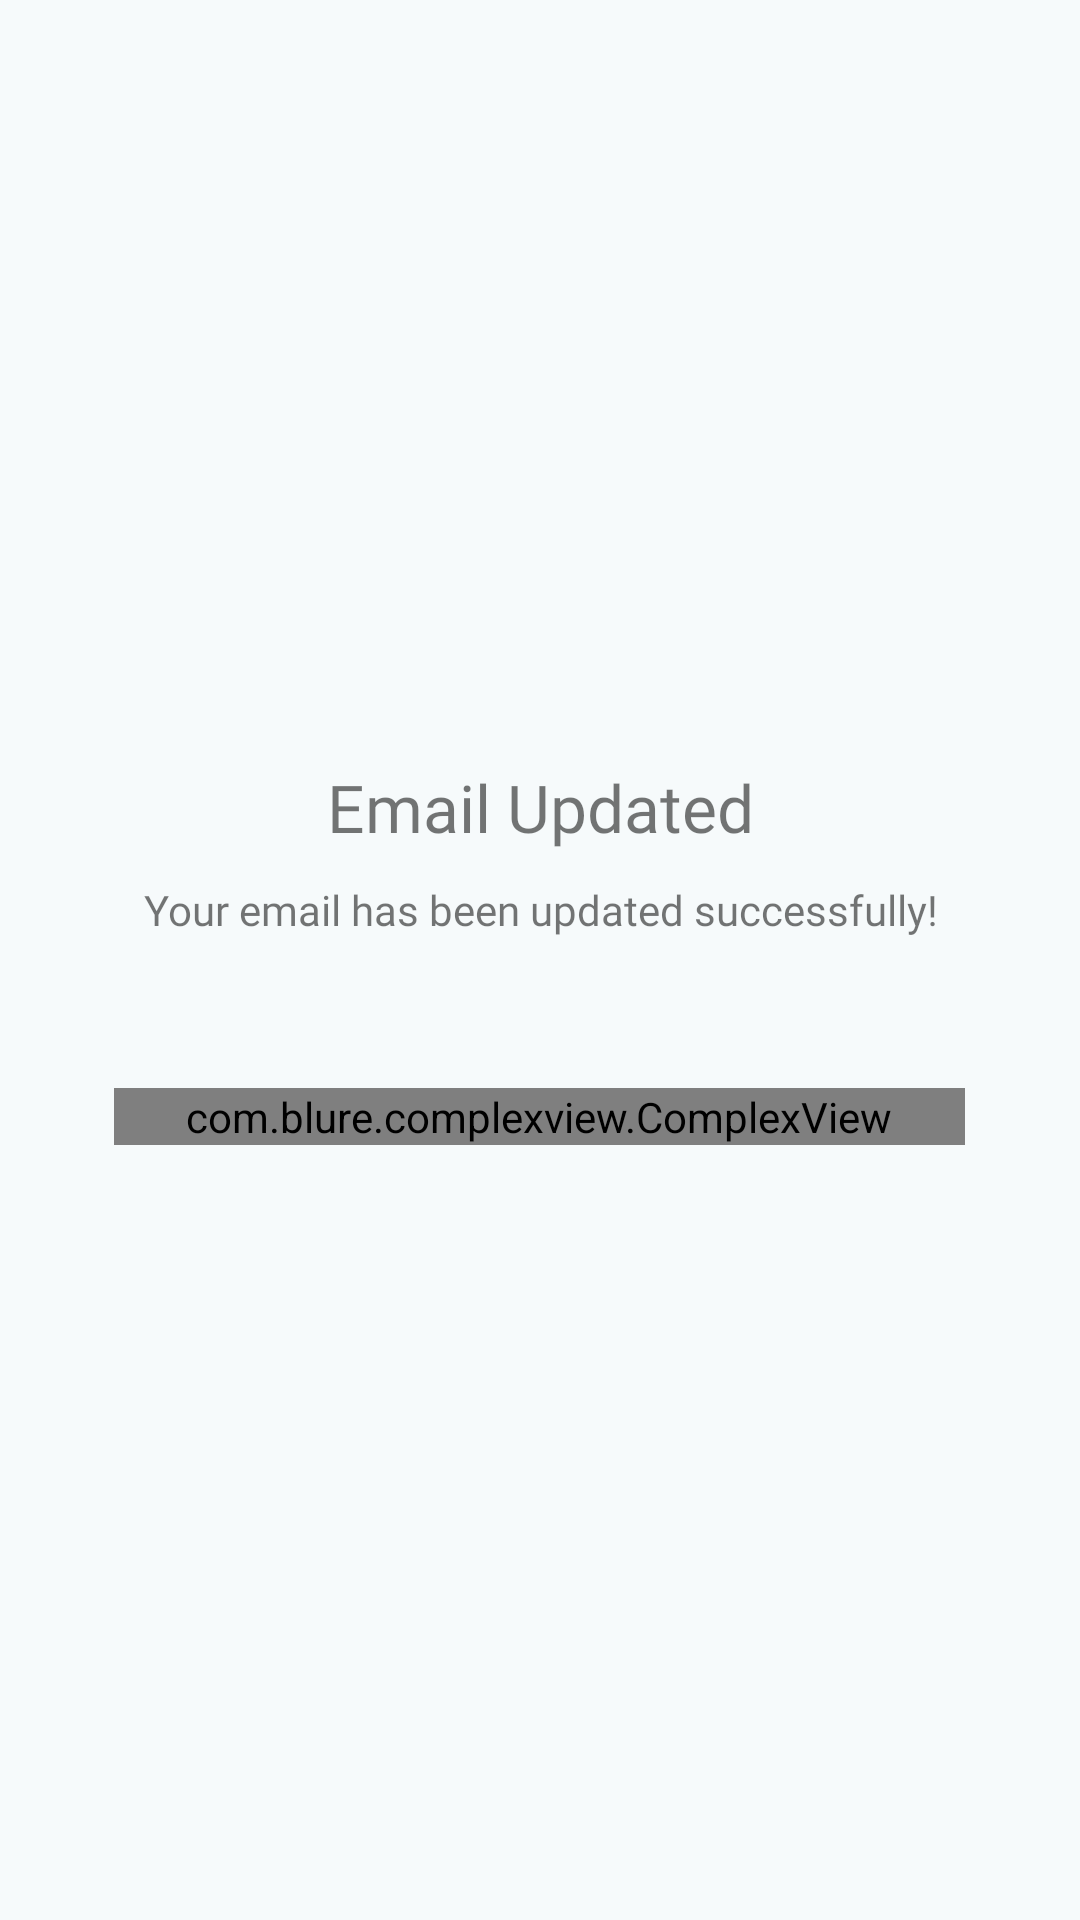

Reconstruct the res/layout file that produces this screen, plus the resources it refers to.
<!-- AndroidManifest.xml: application theme Theme.Pling -->
<!-- res/layout/fragment_email_updated.xml -->
<?xml version="1.0" encoding="utf-8"?>
<layout xmlns:android="http://schemas.android.com/apk/res/android"
    xmlns:app="http://schemas.android.com/apk/res-auto">

    <LinearLayout
        android:layout_width="match_parent"
        android:layout_height="match_parent"
        android:orientation="vertical"
        android:gravity="center">

        <TextView
            android:layout_width="match_parent"
            android:layout_height="wrap_content"
            android:gravity="center"
            android:text="Email Updated"
            android:fontFamily="@font/poppins_bold"
            android:textSize="22sp"
            android:paddingBottom="10dp"/>

        <TextView
            android:layout_width="match_parent"
            android:layout_height="wrap_content"
            android:gravity="center"
            android:text="Your email has been updated successfully!"
            android:fontFamily="@font/poppins"
            android:textSize="14sp"
            android:paddingBottom="50dp"/>

        <com.blure.complexview.ComplexView
            android:id="@+id/btn_back_home"
            android:layout_width="wrap_content"
            android:paddingStart="24dp"
            android:paddingEnd="24dp"
            android:layout_height="wrap_content"
            android:layout_marginBottom="4dp"
            android:layout_gravity="center"
            android:gravity="center"
            app:color="@color/salmon_400"
            app:radius="50dp">

            <TextView
                android:layout_width="wrap_content"
                android:layout_height="wrap_content"
                android:layout_centerInParent="true"
                android:fontFamily="@font/poppins"
                android:paddingTop="10dp"
                android:paddingBottom="10dp"
                android:text="Back to home"
                android:textColor="@color/white"
                android:textSize="@dimen/sp18" />
        </com.blure.complexview.ComplexView>
    </LinearLayout>
</layout>
<!-- resources referenced by this layout -->
<resources>
  <color name="salmon_400">#FF7461</color>
  <color name="white">#FFFFFFFF</color>
  <dimen name="sp18">18sp</dimen>
  <style name="Theme.Pling" parent="Theme.MaterialComponents.DayNight.NoActionBar">
  
          <item name="android:windowFullscreen">false</item>
  
  
          
          <item name="colorPrimary">@color/purple_400</item>
          <item name="colorPrimaryVariant">@color/purple_400</item>
          <item name="colorOnPrimary">@color/white</item>
          
          <item name="colorSecondary">@color/teal_200</item>
          <item name="colorSecondaryVariant">@color/teal_700</item>
          <item name="colorOnSecondary">@color/black</item>
          
          <item name="android:statusBarColor" tools:targetApi="l">?attr/colorPrimaryVariant</item>
  
          
          <item name="android:windowBackground">@color/grey_100</item>
  
      </style>
  <color name="purple_400">#807DFF</color>
  <color name="teal_200">#15FFA1</color>
  <color name="teal_700">#FF018786</color>
  <color name="black">#FF000000</color>
  <color name="grey_100">#F6FAFB</color>
</resources>
